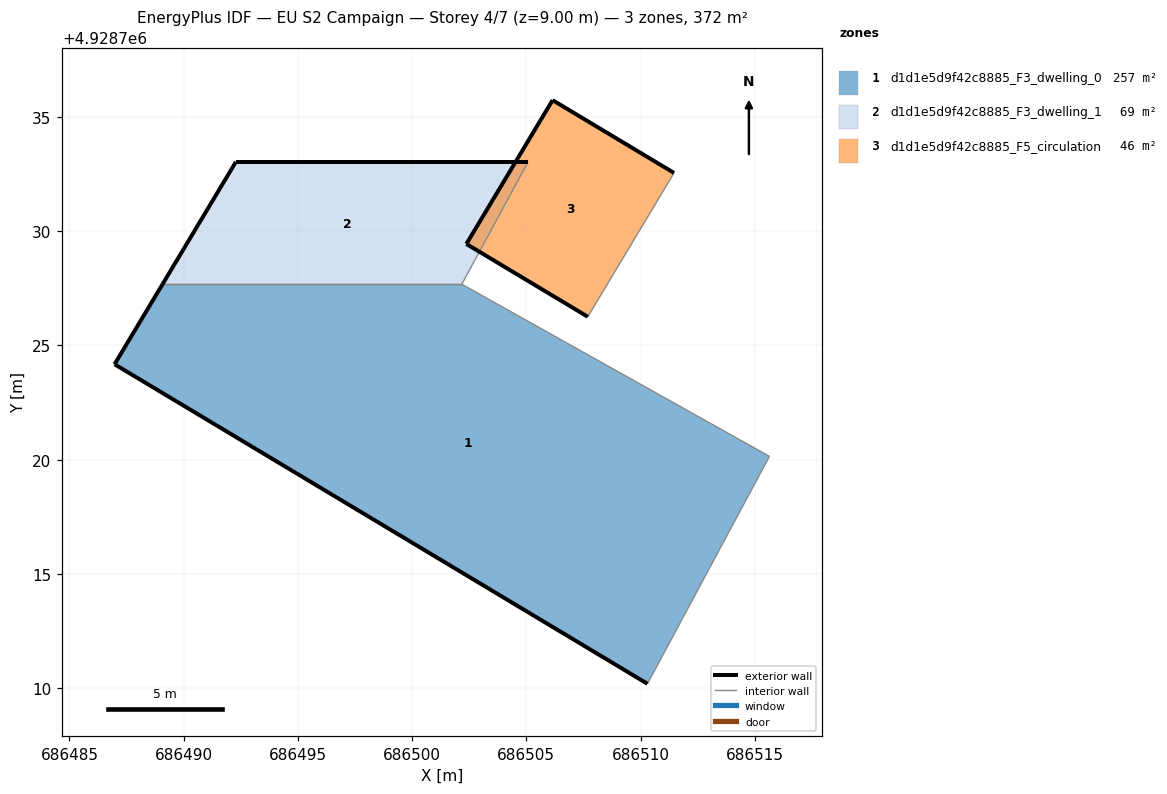
=== STOREY PLAN SPEC (per zone: floor XY polygon, exterior-wall plan segments, windows/doors) ===
zone 1: d1d1e5d9f42c8885_F3_dwelling_0  (257.3 m²)
  floor: (686510.30, 4928710.19) (686515.64, 4928720.14) (686502.18, 4928727.68) (686489.07, 4928727.68) (686486.97, 4928724.18)
  exterior wall: (686486.97, 4928724.18) – (686489.07, 4928727.68)  [4.1 m]
  exterior wall: (686510.30, 4928710.19) – (686486.97, 4928724.18)  [27.2 m]
  interior walls: 3
zone 2: d1d1e5d9f42c8885_F3_dwelling_1  (69.3 m²)
  floor: (686502.18, 4928727.68) (686505.08, 4928733.04) (686492.29, 4928733.04) (686489.07, 4928727.68)
  exterior wall: (686492.29, 4928733.04) – (686505.08, 4928733.04)  [12.8 m]
  exterior wall: (686489.07, 4928727.68) – (686492.29, 4928733.04)  [6.2 m]
  interior walls: 2
zone 3: d1d1e5d9f42c8885_F5_circulation  (45.5 m²)
  floor: (686507.69, 4928726.25) (686511.47, 4928732.55) (686506.15, 4928735.74) (686502.38, 4928729.44)
  exterior wall: (686506.15, 4928735.74) – (686511.47, 4928732.55)  [6.2 m]
  exterior wall: (686507.69, 4928726.25) – (686502.38, 4928729.44)  [6.2 m]
  exterior wall: (686502.38, 4928729.44) – (686506.15, 4928735.74)  [7.3 m]
  interior walls: 1

=== DERIVED (storey summary) ===
Building: EU S2 Campaign
Storey: 4 of 7  (floor level z = 9.00 m)
Storey gross floor area: 372.2 m²
Zones on this storey: 3
  - d1d1e5d9f42c8885_F3_dwelling_0: floor 257.3 m²; exterior wall 31.3 m (93.9 m²); WWR 0.0%
  - d1d1e5d9f42c8885_F3_dwelling_1: floor 69.3 m²; exterior wall 19.0 m (57.1 m²); WWR 0.0%
  - d1d1e5d9f42c8885_F5_circulation: floor 45.5 m²; exterior wall 19.7 m (59.2 m²); WWR 0.0%
Zone adjacency (shared interzone walls):
  - d1d1e5d9f42c8885_F3_dwelling_0 ↔ d1d1e5d9f42c8885_F3_dwelling_1